Run: headless pygame with SDL's dummy video driver; simulated clock (each Clock.tick advances the game by its frame time, no real sleeping); random seed 0; keys injected as events and as key.get_pressed() state; mouse plan: one left click at the window centre at the start of phase 2, then a move to the lower-right quarter at the start of phase 3.
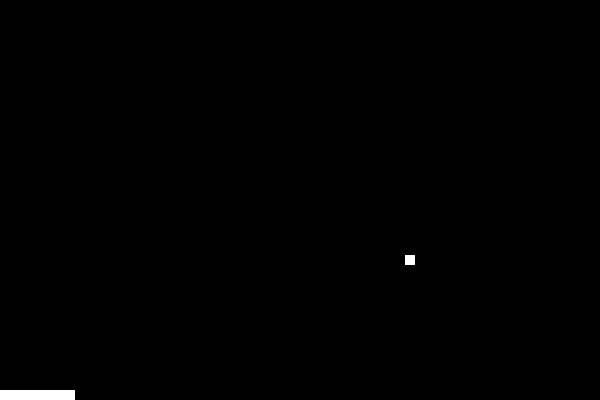
Frame 1 of 3 · flips 1–60 · no input
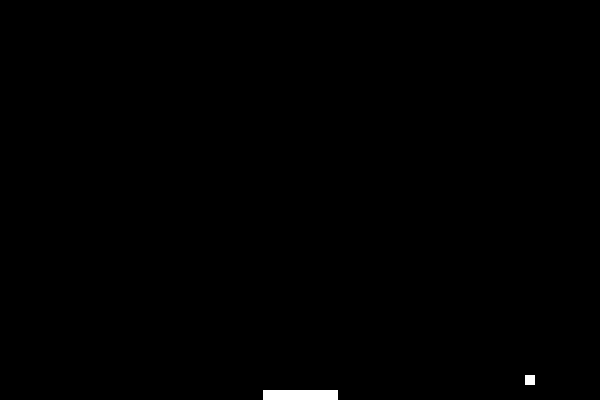
Frame 2 of 3 · flips 61–180 · clicked the window centre · tapped SPACE, RETURN · held RIGHT (→), D
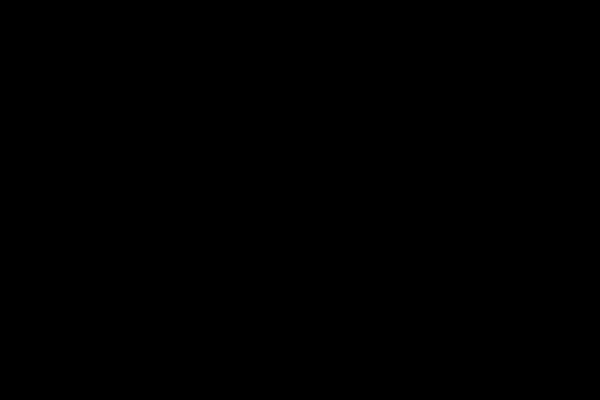
Frame 3 of 3 · flips 181–300 · moved the mouse to the lower-right quarter · held DOWN (↓), S

The pygame program that drew these frames:

import pygame
import random

BLACK = (0, 0, 0)
WHITE = (255, 255, 255)

class Ball(pygame.sprite.Sprite):
    def __init__(self):
        super().__init__()
        self.image = pygame.Surface([10, 10])
        self.image.fill(WHITE)
        self.rect = self.image.get_rect()
        self.change_x = 0
        self.change_y = 0
    def update(self):
        self.rect.x += self.change_x
        self.rect.y += self.change_y

        # If the ball hits the left or right side of the screen,
        # reverse the x direction
        if self.rect.x <= 0 or self.rect.x >= 600:
            self.change_x *= -1

        # If the ball hits the top of the screen,
        # reverse the y direction
        if self.rect.y <= 0:
            self.change_y *= -1
            
        # If the ball hits the bottom of the screen, end the game     
        if self.rect.y >= 400:
            pygame.quit()

class Paddle(pygame.sprite.Sprite):
    def __init__(self, color, width, height):
        super().__init__()
        self.image = pygame.Surface([width, height])
        self.image.fill(WHITE)
        self.image.set_colorkey(BLACK)

        # Make our top-left corner the passed-in location.
        self.rect = self.image.get_rect()
    def update(self):
        # Get the current mouse position. This returns the position
        pos = pygame.mouse.get_pos()
        # Set the left side of the paddle to the mouse position
        self.rect.x = pos[0] - self.rect.width / 2
        # Make sure the paddle doesn't move off the screen
        if self.rect.x < 0:
            self.rect.x = 0
        if self.rect.x > 600 - self.rect.width:
            self.rect.x = 600 - self.rect.width
            
pygame.init()
screen = pygame.display.set_mode([600, 400])
pygame.display.set_caption('Pong')
# Enable this to make the mouse disappear when over our window
pygame.mouse.set_visible(0)
# This is a font we use to draw text on the screen (size 36)
font = pygame.font.Font(None, 36)
# Create a surface we can draw on
background = pygame.Surface(screen.get_size())

# Create sprite lists for each sprite. Add a player and a ball to their respective lists.
balls = pygame.sprite.Group()
paddles = pygame.sprite.Group()

ball = Ball()
balls.add(ball)

paddle = Paddle(WHITE, 75, 15)
paddles.add(paddle)

paddle.rect.x = 300
paddle.rect.y = 390

ball.rect.x = 345
ball.rect.y = 195

ball.change_x = random.randint(-5,5)
ball.change_y = random.randint(-5,5)
clock = pygame.time.Clock()

done = False

while not done:
    for event in pygame.event.get():
        if event.type == pygame.QUIT:
            done = True       
    screen.fill(BLACK)
    paddles.update()
    balls.update()

    if pygame.sprite.spritecollide(paddle, balls, False):
      ball.change_y *= -1
      
    paddles.draw(screen)
    balls.draw(screen)
    clock.tick(40)
    pygame.display.flip()

pygame.quit()
